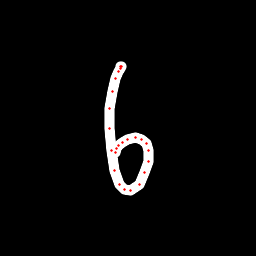

Source data for this figure (header and first rows):
x, y, hover, eod
120.9, 66.25, 0.0, 0.0
121, 66.55, 0.0, 0.0
121.2, 66.88, 0.0, 0.0
120.9, 68.08, 0.0, 0.0
118.6, 71.05, 0.0, 0.0
115.1, 78.71, 0.0, 0.0
112, 91.18, 0.0, 0.0
109.5, 108.9, 0.0, 0.0
109.4, 128.2, 0.0, 0.0
111, 150.5, 0.0, 0.0
114.5, 170.7, 0.0, 0.0
119.7, 184.2, 0.0, 0.0
125, 189.9, 0.0, 0.0
131, 190.7, 0.0, 0.0
139.2, 184.7, 0.0, 0.0
144.9, 172.8, 0.0, 0.0
148.1, 161, 0.0, 0.0
148.3, 150.7, 0.0, 0.0
146, 143.1, 0.0, 0.0
141.8, 139.5, 0.0, 0.0
135.4, 138, 0.0, 0.0
127.2, 139.2, 0.0, 0.0
122.4, 142.3, 0.0, 0.0
118.8, 145.1, 0.0, 0.0
116.5, 148.6, 0.0, 0.0
115.2, 152.4, 0.0, 1.0
